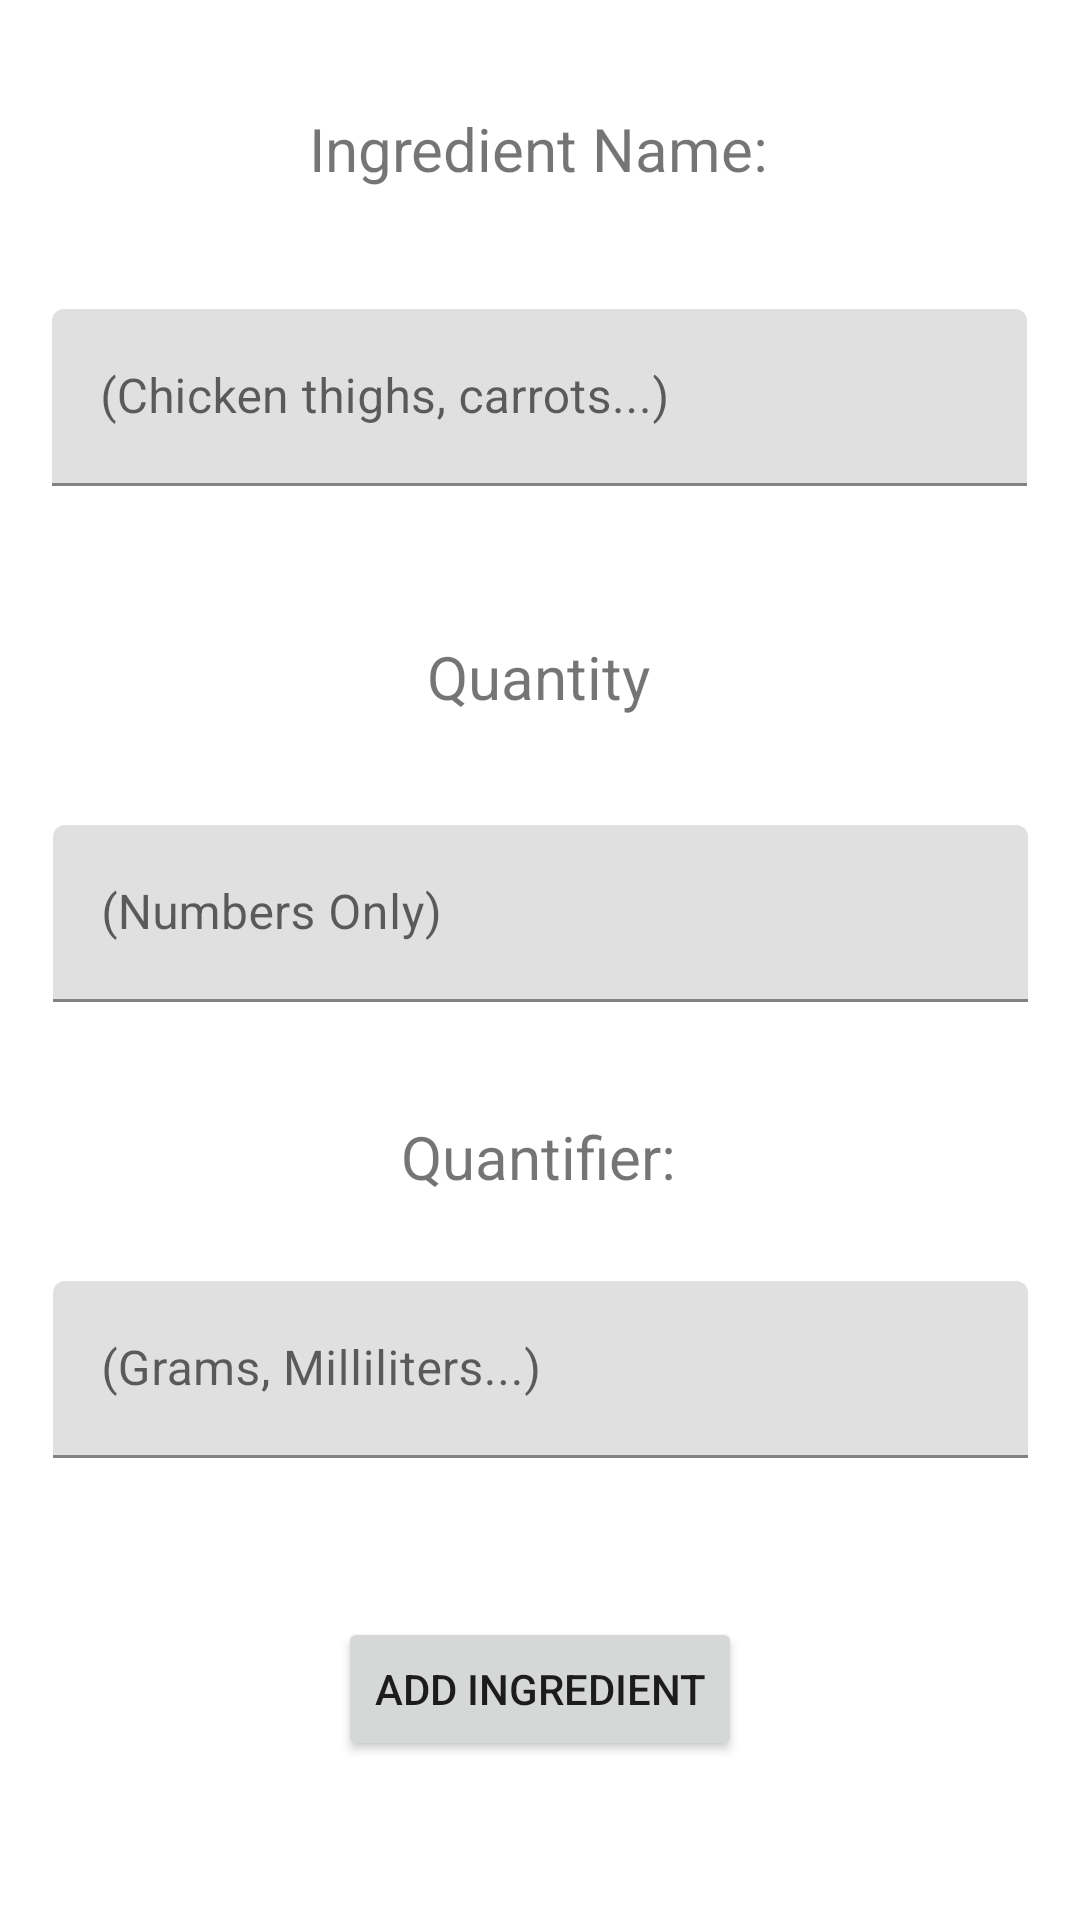

This screen was rendered from an Android layout file. Write that file and the resources it references.
<!-- AndroidManifest.xml: application theme Theme.SensuchtV3 -->
<!-- res/layout/fragment_add_ingredient.xml -->
<?xml version="1.0" encoding="utf-8"?>
<androidx.constraintlayout.widget.ConstraintLayout xmlns:android="http://schemas.android.com/apk/res/android"
                                                   xmlns:app="http://schemas.android.com/apk/res-auto"
                                                   xmlns:tools="http://schemas.android.com/tools"
                                                   android:layout_width="match_parent"
                                                   android:layout_height="match_parent"
                                                   tools:context=".kitchenLogic.ingredients.AddIngredient" android:id="@+id/frameLayout3">
    <TextView
            android:text="@string/quantifier"
            android:layout_width="wrap_content"
            android:layout_height="wrap_content" android:id="@+id/textView9"
            app:layout_constraintTop_toTopOf="parent" app:layout_constraintStart_toStartOf="parent"
            android:layout_marginTop="372dp" app:layout_constraintEnd_toEndOf="parent"
            app:layout_constraintHorizontal_bias="0.498" android:textSize="20sp"/>
    <com.google.android.material.textfield.TextInputLayout
            android:layout_width="325dp"
            android:layout_height="59dp"
            app:layout_constraintEnd_toEndOf="parent"
            app:layout_constraintStart_toStartOf="parent" app:layout_constraintTop_toBottomOf="@+id/textView3"
            android:layout_marginTop="364dp" android:id="@+id/textInputLayout">

        <com.google.android.material.textfield.TextInputEditText
                android:layout_width="325dp"
                android:layout_height="59dp"
                android:id="@+id/ingQuant"
                android:hint="@string/grams_milliliters"/>
    </com.google.android.material.textfield.TextInputLayout>
    <TextView
            android:text="@string/quantity"
            android:layout_width="wrap_content"
            android:layout_height="wrap_content" android:id="@+id/textView7"
            app:layout_constraintTop_toTopOf="parent" app:layout_constraintStart_toStartOf="parent"
            android:layout_marginTop="212dp" app:layout_constraintEnd_toEndOf="parent"
            app:layout_constraintHorizontal_bias="0.498" android:textSize="20sp"/>
    <com.google.android.material.textfield.TextInputLayout
            android:layout_width="325dp"
            android:layout_height="59dp"
            app:layout_constraintEnd_toEndOf="parent"
            app:layout_constraintStart_toStartOf="parent" app:layout_constraintTop_toBottomOf="@+id/textView7"
            android:layout_marginTop="36dp">

        <com.google.android.material.textfield.TextInputEditText
                android:layout_width="325dp"
                android:layout_height="59dp"
                android:id="@+id/ingNumber"
                android:hint="(Numbers Only)"
        />
    </com.google.android.material.textfield.TextInputLayout>
    <TextView
            android:text="Ingredient Name:"
            android:layout_width="wrap_content"
            android:layout_height="wrap_content" android:id="@+id/textView3"
            app:layout_constraintTop_toTopOf="parent" app:layout_constraintStart_toStartOf="parent"
            android:layout_marginTop="36dp" app:layout_constraintEnd_toEndOf="parent"
            app:layout_constraintHorizontal_bias="0.498" android:textSize="20sp"/>
    <com.google.android.material.textfield.TextInputLayout
            android:layout_width="325dp"
            android:layout_height="59dp"
            app:layout_constraintEnd_toEndOf="parent"
            app:layout_constraintStart_toStartOf="parent" app:layout_constraintTop_toBottomOf="@+id/textView3"
            android:layout_marginTop="40dp" app:layout_constraintHorizontal_bias="0.494">

        <com.google.android.material.textfield.TextInputEditText
                android:layout_width="325dp"
                android:layout_height="59dp"
                android:id="@+id/ingName"
                android:hint="(Chicken thighs, carrots...)"/>
    </com.google.android.material.textfield.TextInputLayout>
    <Button
            android:text="Add Ingredient"
            android:layout_width="wrap_content"
            android:layout_height="wrap_content" android:id="@+id/addButt"
            app:layout_constraintStart_toStartOf="parent" app:layout_constraintEnd_toEndOf="parent"
            app:layout_constraintBottom_toBottomOf="parent" app:layout_constraintTop_toBottomOf="@+id/textInputLayout"/>
</androidx.constraintlayout.widget.ConstraintLayout>
<!-- resources referenced by this layout -->
<resources>
  <string name="grams_milliliters">(Grams, Milliliters...)</string>
  <string name="quantifier">Quantifier:</string>
  <string name="quantity">Quantity</string>
  <style name="Theme.SensuchtV3" parent="Theme.MaterialComponents.DayNight.DarkActionBar">
          
          <item name="colorPrimary">@color/purple_500</item>
          <item name="colorPrimaryVariant">@color/purple_700</item>
          <item name="colorOnPrimary">@color/white</item>
          
          <item name="colorSecondary">@color/teal_200</item>
          <item name="colorSecondaryVariant">@color/teal_700</item>
          <item name="colorOnSecondary">@color/black</item>
          
          <item name="android:statusBarColor" tools:targetApi="l">?attr/colorPrimaryVariant</item>
          
      </style>
  <!-- not gathered from this repository: default colours our renderer supplied (Android Studio template values) -->
  <color name="purple_500">#FF6200EE</color>
  <color name="purple_700">#FF3700B3</color>
  <color name="teal_200">#FF03DAC5</color>
  <color name="teal_700">#FF018786</color>
  <color name="black">#FF000000</color>
  <color name="white">#FFFFFFFF</color>
</resources>
